Run: headless pygame with SDL's dummy video driver; simulated clock (each Clock.tick advances the game by its frame time, no real sleeping); random seed 0; keys injected as events and as key.get_pressed() state; no mouse input.
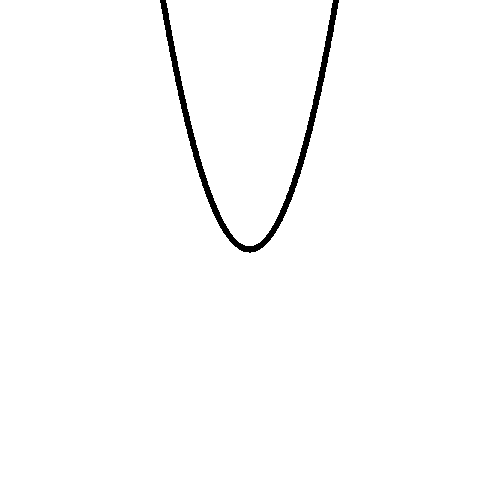
Frame 1 of 4 · flips 1–60 · no input
Frame 2 of 4 · flips 61–180 · tapped SPACE, RETURN · held RIGHT (→), D · screen unchanged from frame 1, image omitted
Frame 3 of 4 · flips 181–300 · held DOWN (↓), S · screen unchanged from frame 2, image omitted
Frame 4 of 4 · flips 301–420 · held LEFT (←), A, UP (↑), W · screen unchanged from frame 3, image omitted

The pygame program that drew these frames:

import pygame
from math import sin, cos, tan


class Grapher:
    clock = pygame.time.Clock()
    pygame.init()
    pygame.display. set_caption("GRAPH")
    def __init__(self, background, width, height):
        self.background = background
        self.width = width
        self.height = height
        self.window = pygame.display. set_mode((self.width, self.height))
        self.window.fill(self.background)
        self.run = True
    def plot(self, x, y):
        originx, originy = self.width // 2, self.height // 2
        data = zip(x, y)
        for i, j in data:
            pygame.draw.circle(self.window, (0, 0, 0), (originx+i*30, originy+j*30), 3)
    def run_(self, x, y):
        self.clock.tick(60)
        while self.run:
            for event in pygame.event.get():
                if event.type == pygame.QUIT:
                    self.run = False
            self.plot(x, y)
            pygame.display.update()
        pygame.quit()
def power(x):
    return x ** 2
Grapher((255, 255, 255), 500, 500).run_([i*0.01 for i in range(-10000, 10000)], [power(i*0.01)*-1 for i in range(-10000, 10000)])
